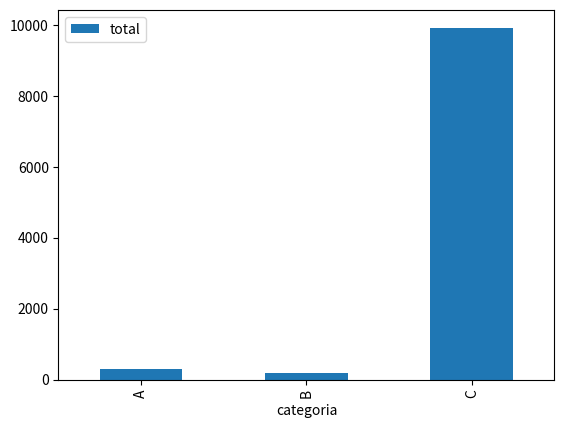

Python code for this plot:
import pandas as pd
import matplotlib.pyplot as plt

dados = {'categoria':['A', 'B','C'],
        'total':[300, 180, 9940]}
df = pd.DataFrame(dados)
df.plot(kind='bar', x='categoria', y='total')
plt.show()